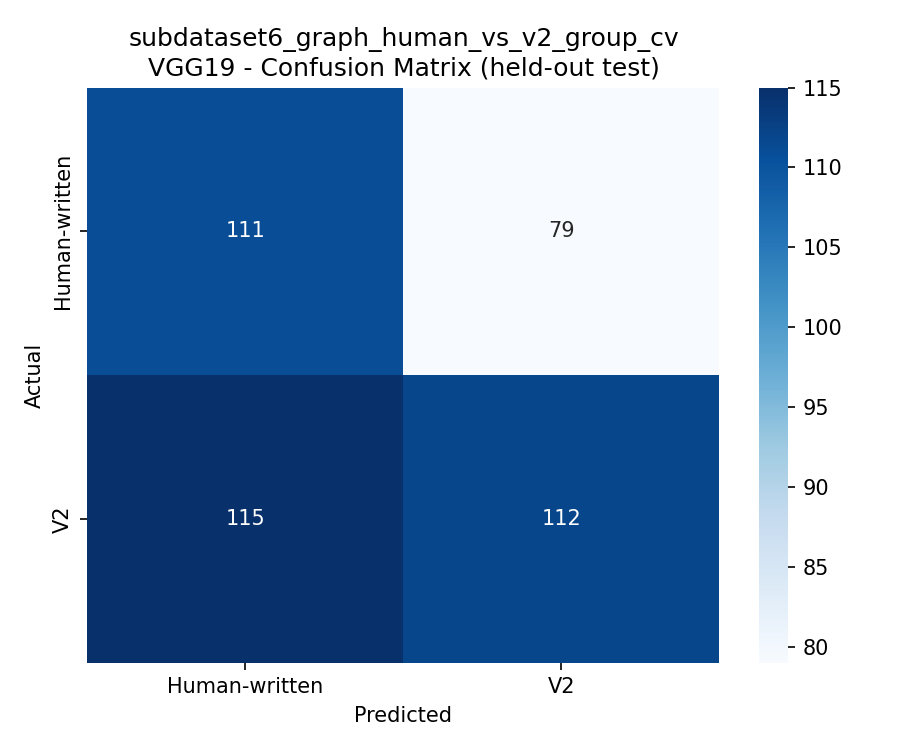

The table this chart was drawn from, first rows:
, Human-written, V2
Human-written, 111, 79
V2, 115, 112
